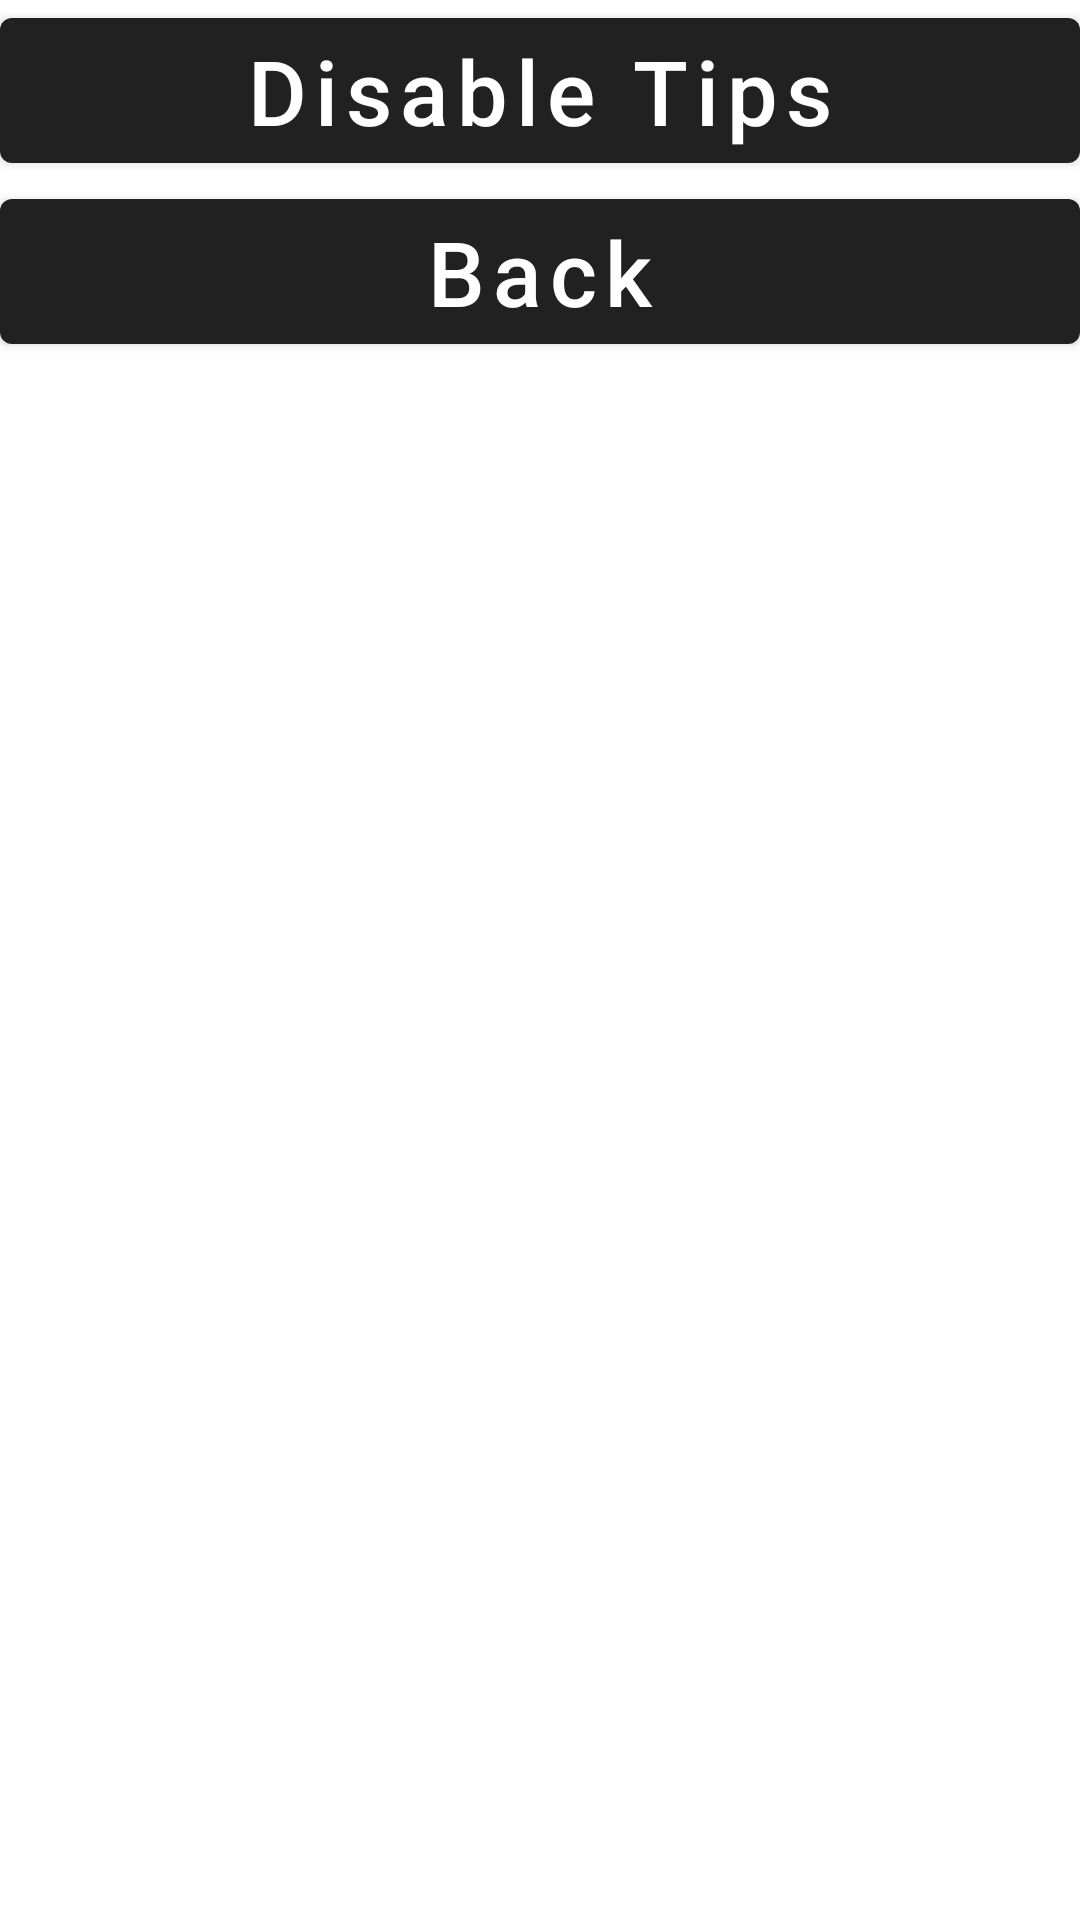

Produce the Android XML layout that renders to this screen, including the resource entries it uses.
<!-- AndroidManifest.xml: application theme Theme.MaterialComponents.Light.DarkActionBar -->
<!-- res/layout/menu_settings.xml -->
<?xml version="1.0" encoding="utf-8"?>
<ScrollView xmlns:android="http://schemas.android.com/apk/res/android"
    android:orientation="vertical" android:layout_width="match_parent"
    android:layout_height="match_parent">

    <LinearLayout
        android:layout_width="match_parent"
        android:layout_height="wrap_content"
        android:orientation="vertical">

        <com.google.android.material.button.MaterialButton
            android:id="@+id/button_disable_tips"
            android:textSize="30sp"
            android:textAllCaps="false"
            android:layout_width="match_parent"
            android:layout_height="wrap_content"
            android:text="@string/disable_tips"/>

        <com.google.android.material.button.MaterialButton
            android:id="@+id/settings_button_back"
            android:textSize="30sp"
            android:textAllCaps="false"
            android:layout_width="match_parent"
            android:layout_height="wrap_content"
            android:text="@string/back_button"/>

    </LinearLayout>

</ScrollView>
<!-- resources referenced by this layout -->
<resources>
  <string name="back_button">Back</string>
  <string name="disable_tips">Disable Tips</string>
</resources>
